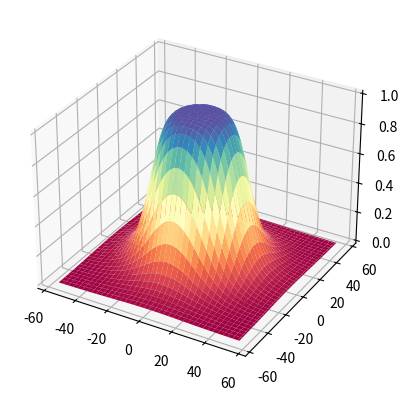

Reproduce this figure in Python.

import numpy as np
import matplotlib.pyplot as plt
from matplotlib import cm

fc = 28  # Frecuencia de corte
N = 3   # orden del filtro

x = np.linspace(-2*fc, 2*fc, 4*fc+1)
y = np.linspace(-2*fc, 2*fc, 4*fc+1)
X, Y = np.meshgrid(x, y)

Z = 1 / (1 + (np.power(np.sqrt(np.power(X, 2)+np.power(Y, 2))/fc, 2*N)))

fig = plt.figure()
ax = fig.add_subplot(111, projection='3d')
ax.plot_surface(X, Y, Z, cmap=cm.Spectral)
plt.show()
